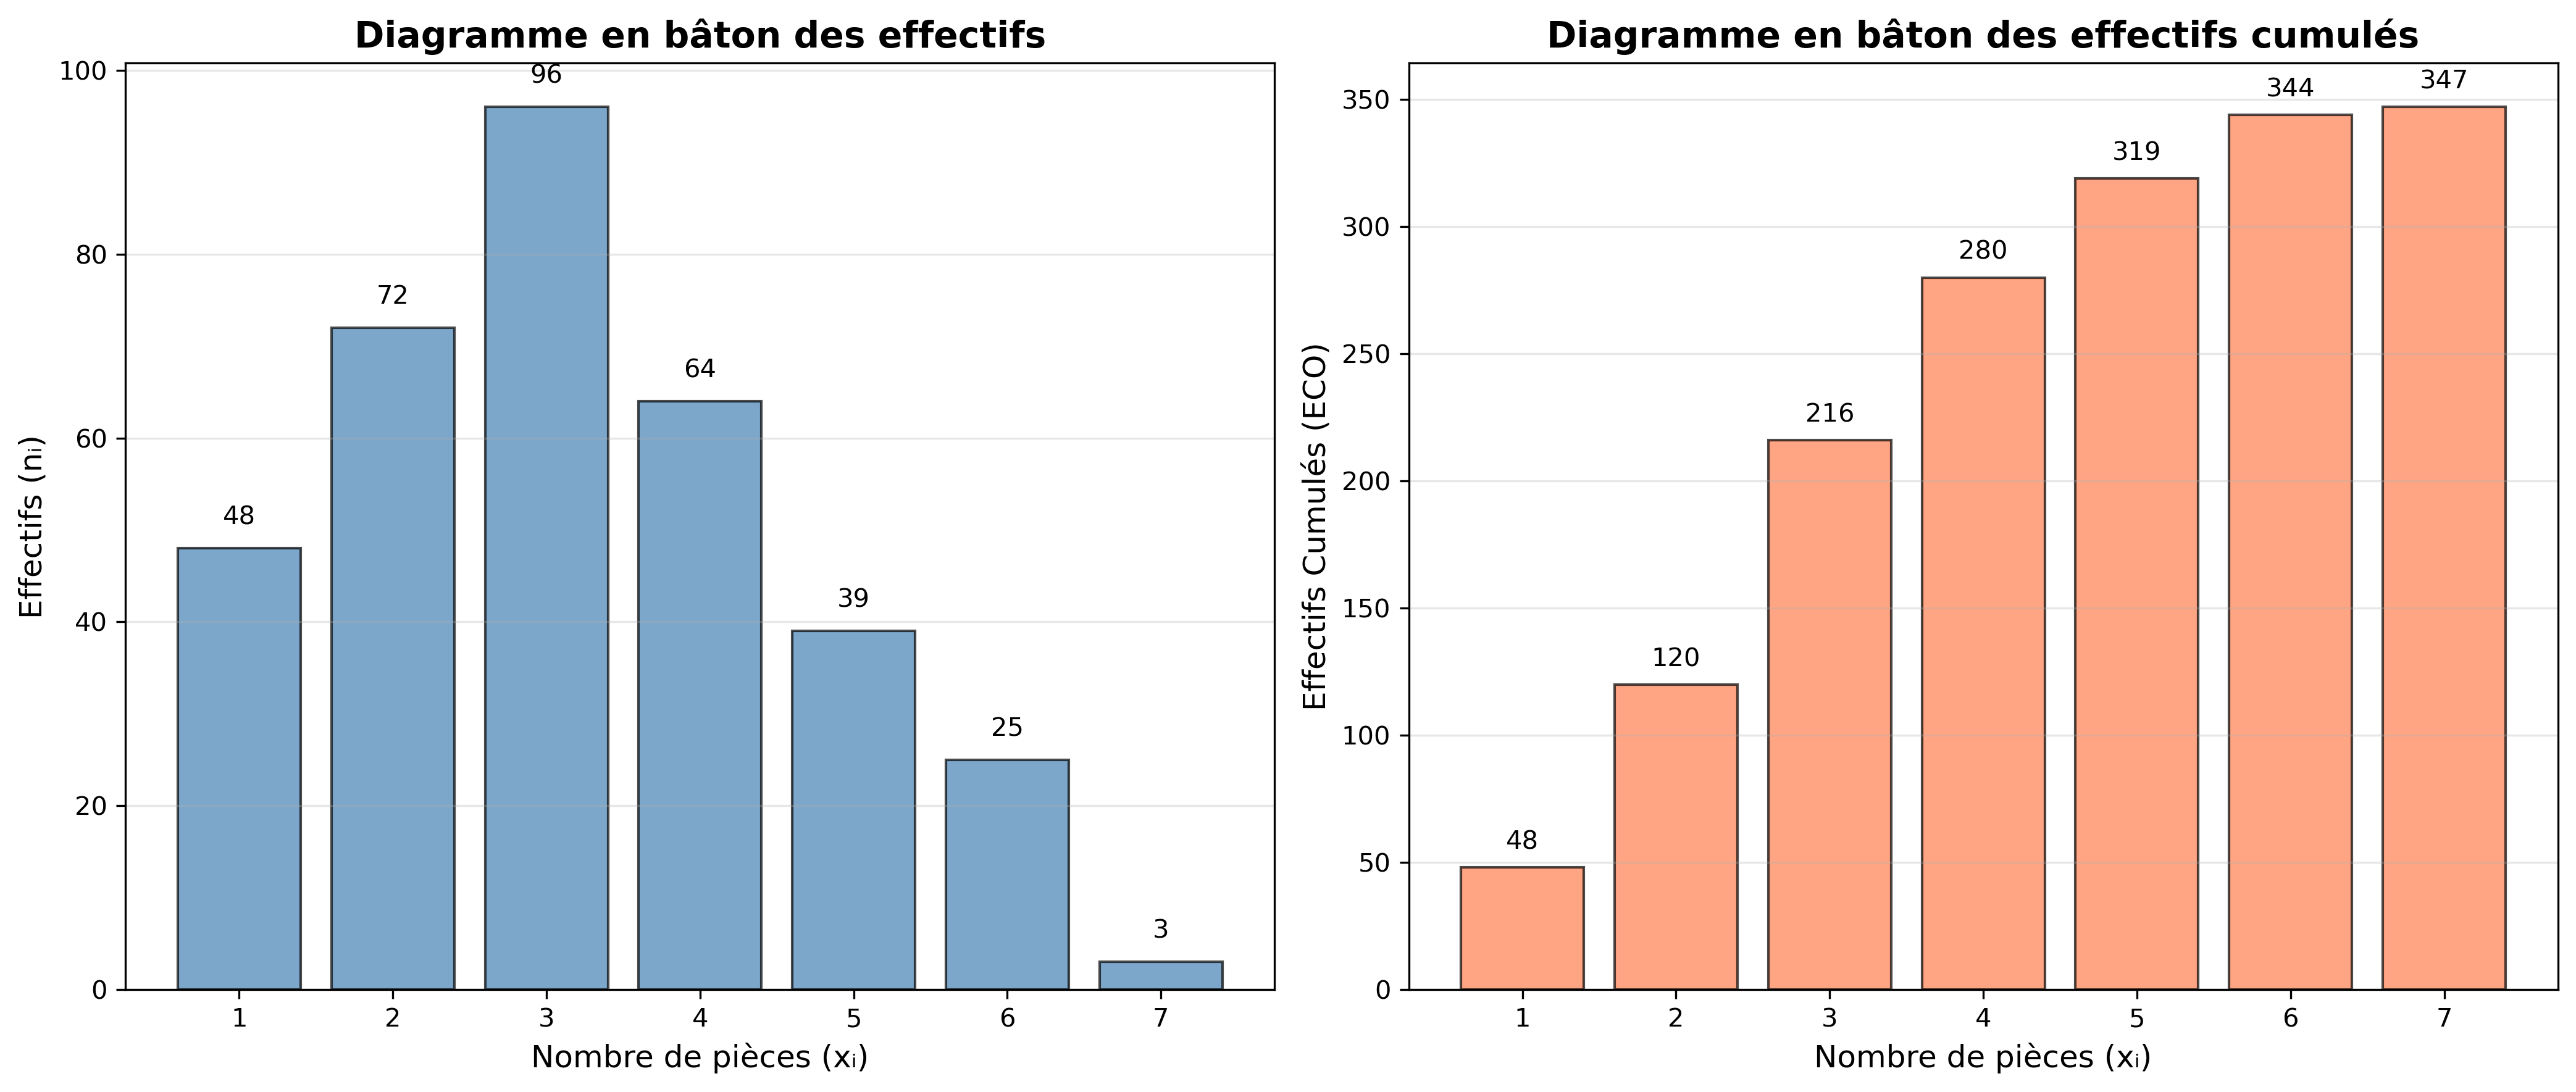

Write Python code to recreate this figure.
import matplotlib.pyplot as plt
import numpy as np

# Données du tableau
categories = ['1', '2', '3', '4', '5', '6', '7']
effectifs = [48, 72, 96, 64, 39, 25, 3]
effectifs_cumules = [48, 120, 216, 280, 319, 344, 347]

# Créer une figure avec deux sous-graphiques
fig, (ax1, ax2) = plt.subplots(1, 2, figsize=(14, 6))

# Diagramme en bâton des effectifs
ax1.bar(categories, effectifs, color='steelblue', alpha=0.7, edgecolor='black')
ax1.set_xlabel('Nombre de pièces (xᵢ)', fontsize=12)
ax1.set_ylabel('Effectifs (nᵢ)', fontsize=12)
ax1.set_title('Diagramme en bâton des effectifs', fontsize=14, fontweight='bold')
ax1.grid(axis='y', alpha=0.3)

# Ajouter les valeurs sur les bâtons
for i, v in enumerate(effectifs):
    ax1.text(i, v + 2, str(v), ha='center', va='bottom', fontsize=10)

# Diagramme en bâton des effectifs cumulés
ax2.bar(categories, effectifs_cumules, color='coral', alpha=0.7, edgecolor='black')
ax2.set_xlabel('Nombre de pièces (xᵢ)', fontsize=12)
ax2.set_ylabel('Effectifs Cumulés (ECO)', fontsize=12)
ax2.set_title('Diagramme en bâton des effectifs cumulés', fontsize=14, fontweight='bold')
ax2.grid(axis='y', alpha=0.3)

# Ajouter les valeurs sur les bâtons
for i, v in enumerate(effectifs_cumules):
    ax2.text(i, v + 5, str(v), ha='center', va='bottom', fontsize=10)

plt.tight_layout()
plt.savefig('diagramme_effectifs.png', dpi=300, bbox_inches='tight')
plt.show()
